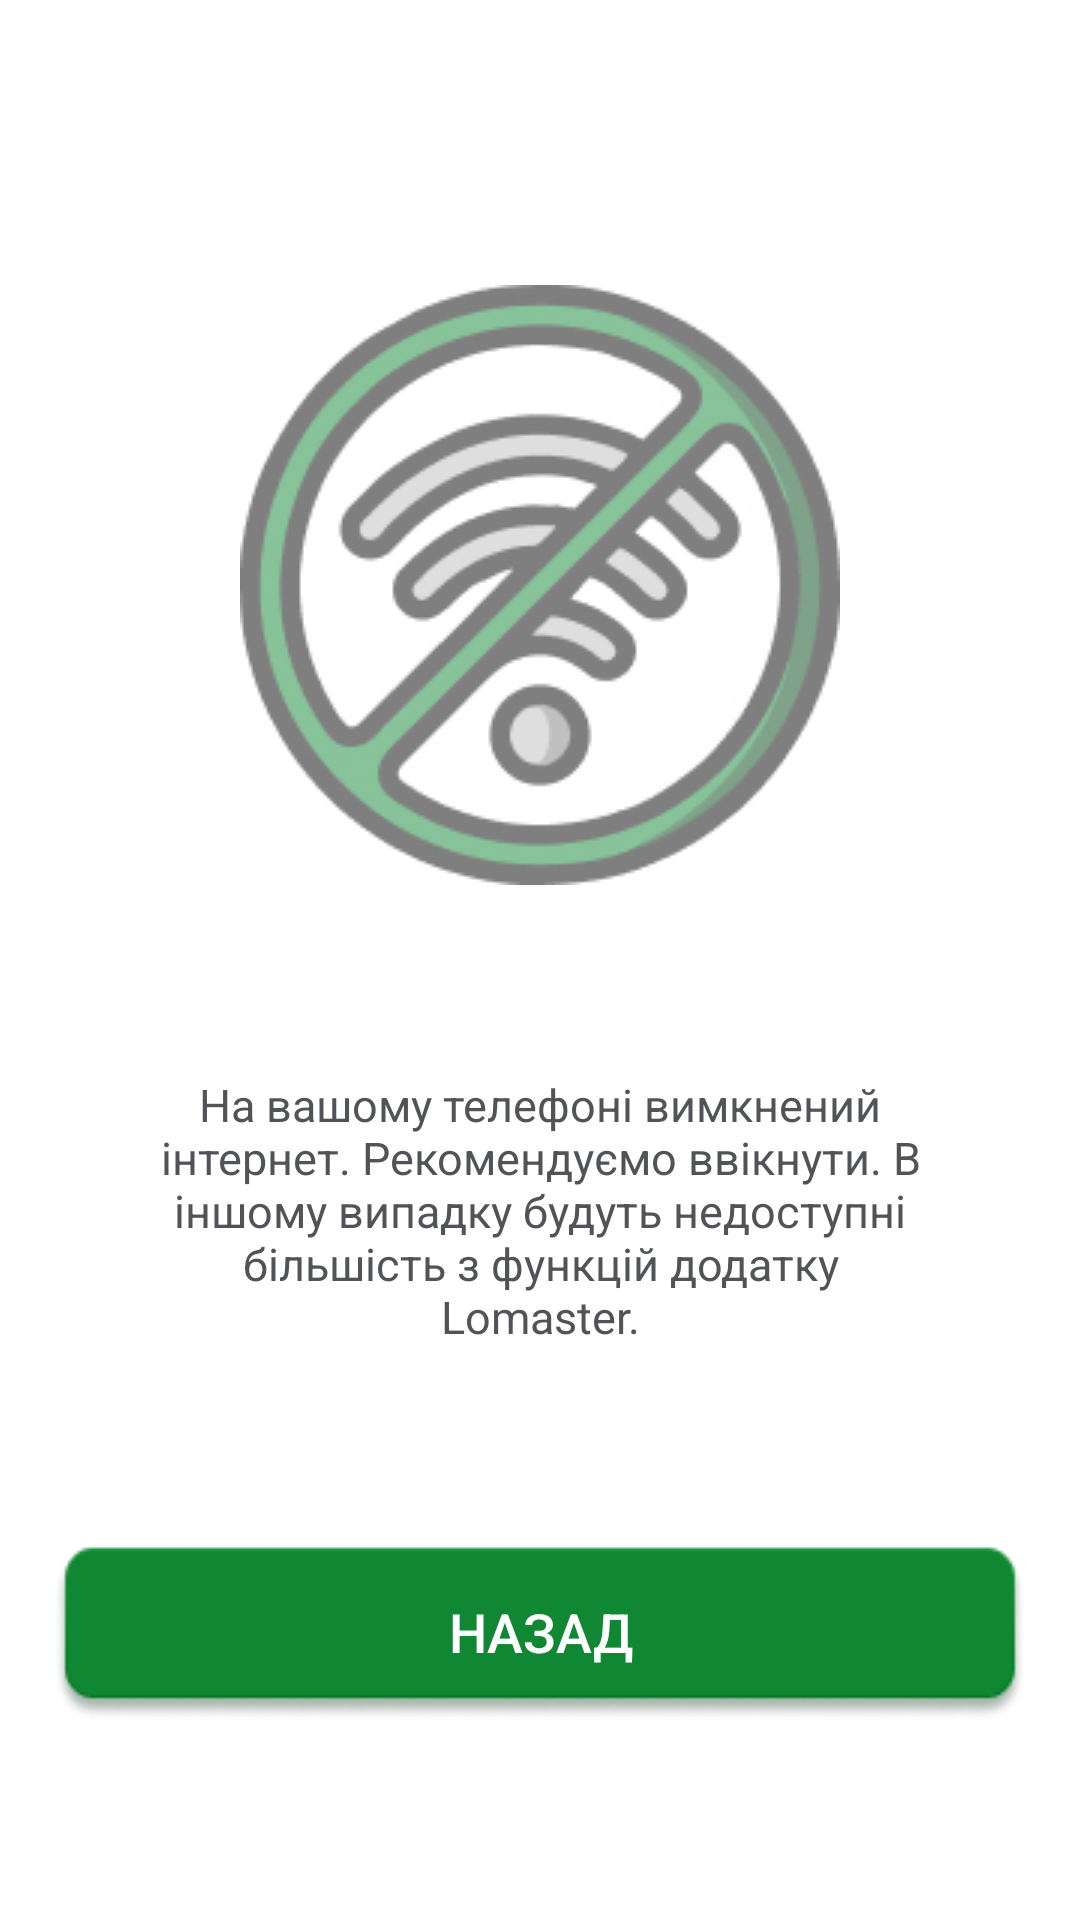

Here is an Android app screen rendered from its layout file. Give the layout XML and the strings, colors and styles it references.
<!-- AndroidManifest.xml: application theme Theme.LomasterApp -->
<!-- res/layout/error_internet_connection_fragment.xml -->
<?xml version="1.0" encoding="utf-8"?>
<layout xmlns:android="http://schemas.android.com/apk/res/android"
    xmlns:app="http://schemas.android.com/apk/res-auto"
    xmlns:tools="http://schemas.android.com/tools">
<androidx.constraintlayout.widget.ConstraintLayout
    android:layout_width="match_parent"
    android:layout_height="match_parent"
    android:background="@color/white"
    tools:context="com.repair.lomasterapp.errors.ErrorInternetConnectionFragment">

    <androidx.constraintlayout.widget.Guideline
        android:id="@+id/error_connection_start"
        android:layout_width="0dp"
        android:layout_height="0dp"
        android:orientation="vertical"
        app:layout_constraintGuide_percent="0.05" />

    <androidx.constraintlayout.widget.Guideline
        android:id="@+id/error_connection_Top"
        android:layout_width="0dp"
        android:layout_height="0dp"
        android:orientation="horizontal"
        app:layout_constraintGuide_percent="0.05" />

    <androidx.constraintlayout.widget.Guideline
        android:id="@+id/error_connection_End"
        android:layout_width="0dp"
        android:layout_height="0dp"
        android:orientation="vertical"
        app:layout_constraintGuide_percent="0.95" />

    <androidx.constraintlayout.widget.Guideline
        android:id="@+id/error_connection_Botton"
        android:layout_width="0dp"
        android:layout_height="0dp"
        android:orientation="horizontal"
        app:layout_constraintGuide_percent="0.9" />

    <androidx.constraintlayout.widget.Guideline
        android:id="@+id/line1"
        android:layout_width="0dp"
        android:layout_height="0dp"
        android:orientation="horizontal"
        app:layout_constraintGuide_percent="0.8" />

    <ImageView
        android:id="@+id/im_error_internet"
        android:layout_width="wrap_content"
        android:layout_height="wrap_content"
        app:srcCompat="@drawable/error_internet_connection"
        app:layout_constraintEnd_toStartOf="@+id/error_connection_End"
        app:layout_constraintStart_toEndOf="@id/error_connection_start"
        app:layout_constraintTop_toTopOf="@+id/error_connection_Top"
        app:layout_constraintBottom_toTopOf="@+id/tv_error_connection"/>

    <TextView
        android:id="@+id/tv_error_connection"
        style="@style/TextViewStyleError"
        android:layout_width="0dp"
        android:layout_height="wrap_content"
        android:text="@string/tv_error_connection"
        app:layout_constraintBottom_toTopOf="@+id/line1"
        app:layout_constraintEnd_toStartOf="@+id/error_connection_End"
        app:layout_constraintStart_toEndOf="@id/error_connection_start"
        app:layout_constraintTop_toBottomOf="@+id/im_error_internet" />

    <Button
        android:id="@+id/btn_ok"
        style="@style/TextButtonStyleWhite"
        android:layout_width="0dp"
        android:layout_height="wrap_content"
        android:background="@drawable/button_green_selector"
        android:text="@string/back"
        app:layout_constraintBottom_toTopOf="@id/error_connection_Botton"
        app:layout_constraintEnd_toStartOf="@+id/error_connection_End"
        app:layout_constraintStart_toEndOf="@id/error_connection_start"
        app:layout_constraintTop_toTopOf="@+id/line1" />

</androidx.constraintlayout.widget.ConstraintLayout>
</layout>
<!-- resources referenced by this layout -->
<resources>
  <color name="white">#FFFFFFFF</color>
  <!-- drawable button_green_selector (drawable) -->
  <?xml version="1.0" encoding="utf-8"?>
  <selector xmlns:android="http://schemas.android.com/apk/res/android">
    <item android:drawable="@drawable/button_dark_green" android:state_pressed="true"/>
    <item android:drawable="@drawable/button_green"/>
  </selector>
  <!-- drawable error_internet_connection: jpg bitmap (drawable, 36017 bytes) -->
  <string name="back">Назад</string>
  <string name="tv_error_connection">На вашому телефоні вимкнений інтернет.
                                          Рекомендуємо ввікнути. В іншому випадку будуть
                                          недоступні більшість з функцій додатку Lomaster.
      </string>
  <style name="TextButtonStyleWhite">
          <item name="android:layout_gravity">center</item>
          <item name="android:textColor">@color/white</item>
          <item name="android:textSize">@dimen/font_small18</item>
          <item name="android:textStyle">normal</item>
      </style>
  <style name="TextViewStyleError">
          <item name="android:layout_width">match_parent</item>
          <item name="android:layout_height">wrap_content</item>
          <item name="android:layout_marginStart">30dp</item>
          <item name="android:layout_marginEnd">30dp</item>
          <item name="android:gravity">center_vertical|center_horizontal</item>
          <item name="android:textColor">@color/dark_grey</item>
          <item name="android:textSize">@dimen/font_small15</item>
          <item name="android:textStyle">normal</item>
      </style>
  <style name="Theme.LomasterApp" parent="Theme.MaterialComponents.Light.NoActionBar.Bridge">
          
          <item name="colorPrimary">@color/color_green</item>
          <item name="colorPrimaryVariant">@color/color_green</item>
          <item name="colorOnPrimary">@color/white</item>
          
          <item name="colorSecondary">@color/light_green</item>
          <item name="colorSecondaryVariant">@color/light_green</item>
          <item name="colorOnSecondary">@color/black</item>
          
          <item name="android:statusBarColor" tools:targetApi="l">@color/light_grey</item>
          
      </style>
  <!-- drawable button_dark_green: png bitmap (drawable, 5455 bytes) -->
  <!-- drawable button_green: png bitmap (drawable, 5133 bytes) -->
  <dimen name="font_small18">18sp</dimen>
  <color name="dark_grey">#FF515357</color>
  <dimen name="font_small15">15sp</dimen>
  <color name="color_green">#108733</color>
  <color name="light_green">#FF9AC567</color>
  <color name="black">#FF000000</color>
  <color name="light_grey">#FF9FA3AA</color>
</resources>
